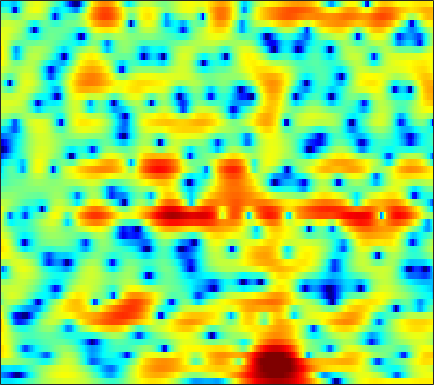

Data behind this chart, as committed beside it:
-5.7353, -5.8344, -5.9304, -5.9501, -5.907, -5.7565, -5.5045, -5.2598, -4.863, -4.3899, -3.8445, -3.4097, -2.804, -2.1749, -1.7024, -1.0967, -0.52239, -0.10475, 0.43125, 0.9312, 1.3861, 1.6896, 2.0577, 2.3806
-9.228, -9.699, -10.52, -11.65, -12.76, -14.75, -17.46, -19.62, -19.73, -16.11, -12.53, -10.31, -7.867, -5.869, -4.587, -3.105, -1.824, -0.976, 0.02308, 0.8899, 1.64, 2.134, 2.713, 3.202
-6.696, -6.223, -5.85, -5.705, -5.708, -5.803, -5.935, -5.982, -5.878, -5.589, -5.075, -4.575, -3.819, -3.035, -2.464, -1.72, -1.033, -0.5552, 0.04362, 0.6011, 1.126, 1.504, 1.995, 2.449
1.628, 1.671, 1.652, 1.552, 1.425, 1.186, 0.8784, 0.6331, 0.2996, -0.04078, -0.3825, -0.624, -0.9519, -1.316, -1.611, -2.053, -2.568, -2.989, -3.581, -4.096, -4.315, -4.143, -3.415, -2.3
5.618, 5.328, 4.809, 4.143, 3.539, 2.577, 1.448, 0.4917, -0.8781, -2.31, -3.662, -4.477, -5.16, -5.375, -5.372, -5.401, -5.653, -6.076, -7.109, -8.701, -10.57, -11.27, -9.727, -6.814
6.155, 5.673, 4.88, 3.906, 3.041, 1.674, 0.02324, -1.44, -3.788, -6.7, -10.06, -12.11, -11.85, -9.562, -7.91, -6.221, -5.049, -4.399, -3.748, -3.274, -2.86, -2.534, -2.052, -1.526
5.293, 4.78, 4.012, 3.163, 2.482, 1.526, 0.5277, -0.2152, -1.163, -1.998, -2.665, -3.028, -3.292, -3.347, -3.27, -3.05, -2.785, -2.573, -2.284, -2.014, -1.764, -1.599, -1.403, -1.259
5.237, 4.626, 3.757, 2.847, 2.16, 1.253, 0.3894, -0.1998, -0.8878, -1.445, -1.855, -2.065, -2.212, -2.229, -2.175, -2.017, -1.811, -1.648, -1.422, -1.232, -1.099, -1.049, -1.037, -1.116
6.106, 5.176, 3.832, 2.396, 1.285, -0.1597, -1.495, -2.366, -3.279, -3.847, -4.047, -3.987, -3.664, -3.162, -2.708, -2.069, -1.407, -0.9392, -0.3837, 0.07957, 0.4222, 0.5775, 0.6256, 0.4838
6.348, 4.906, 2.678, 0.03721, -2.248, -5.689, -9.452, -11.91, -13.37, -13.19, -12.48, -11.71, -10.24, -8.226, -6.633, -4.646, -2.893, -1.74, -0.4341, 0.6227, 1.462, 1.953, 2.408, 2.64
4.678, 3.191, 0.8908, -1.862, -4.312, -8.16, -12.31, -14.81, -16.19, -17.21, -19.84, -23.4, -20.99, -14.98, -11.77, -8.617, -6.278, -4.818, -3.149, -1.696, -0.419, 0.443, 1.417, 2.229
2.826, 2.146, 1.182, 0.07513, -0.84, -2.109, -3.399, -4.348, -5.522, -6.579, -7.513, -8.071, -8.624, -8.973, -9.182, -9.423, -9.465, -9.12, -7.926, -6.039, -4.026, -2.609, -0.9287, 0.4963
-1.044, 0.3374, 1.435, 1.951, 2.066, 1.952, 1.587, 1.217, 0.5775, -0.1851, -1.081, -1.846, -3.143, -4.76, -6.321, -9.232, -13.67, -17.7, -14.88, -9.802, -6.425, -4.622, -2.841, -1.454
0.9439, 1.649, 2.429, 2.972, 3.212, 3.339, 3.286, 3.142, 2.804, 2.329, 1.702, 1.147, 0.2906, -0.6878, -1.48, -2.548, -3.497, -4.034, -4.484, -4.666, -4.837, -5.054, -5.585, -6.408
2.454, 2.446, 2.524, 2.64, 2.726, 2.815, 2.845, 2.816, 2.695, 2.475, 2.141, 1.832, 1.356, 0.7791, 0.3086, -0.3781, -1.093, -1.664, -2.492, -3.388, -4.461, -5.427, -7.084, -9.403
0.9403, 0.8151, 0.841, 1.059, 1.308, 1.68, 2.027, 2.231, 2.422, 2.487, 2.433, 2.304, 2.024, 1.636, 1.286, 0.7391, 0.1038, -0.4143, -1.163, -1.975, -2.833, -3.49, -4.346, -5.096
-4.238, -4.765, -4.084, -2.47, -1.201, 0.2704, 1.41, 2.066, 2.691, 3.07, 3.238, 3.231, 3.061, 2.747, 2.413, 1.865, 1.214, 0.6732, -0.08697, -0.8915, -1.676, -2.251, -2.941, -3.516
-8.299, -10.52, -7.552, -3.605, -1.435, 0.6258, 2.037, 2.801, 3.485, 3.866, 3.993, 3.96, 3.734, 3.327, 2.893, 2.167, 1.27, 0.5026, -0.6332, -1.832, -3.001, -3.77, -4.597, -5.165
1.572, 1.416, 1.511, 1.888, 2.251, 2.723, 3.108, 3.295, 3.411, 3.382, 3.209, 2.992, 2.594, 2.032, 1.498, 0.5927, -0.6031, -1.744, -3.654, -6.146, -9.343, -11.98, -13.88, -12.44
4.746, 4.549, 4.267, 3.961, 3.699, 3.296, 2.825, 2.406, 1.812, 1.21, 0.6641, 0.2902, -0.1186, -0.4944, -0.7848, -1.333, -2.102, -2.909, -4.401, -6.423, -8.968, -10.87, -12.07, -10.91
5.922, 5.577, 4.999, 4.268, 3.604, 2.539, 1.223, 0.06614, -1.716, -3.699, -5.412, -6.041, -5.723, -4.656, -3.861, -3.023, -2.545, -2.38, -2.421, -2.654, -2.967, -3.163, -3.291, -3.212
5.42, 4.99, 4.257, 3.335, 2.501, 1.158, -0.5227, -2.083, -4.783, -8.623, -14.39, -17.88, -12.58, -8.111, -5.97, -3.968, -2.636, -1.929, -1.232, -0.7545, -0.4574, -0.3008, -0.1378, -0.01544
3.946, 3.463, 2.706, 1.819, 1.082, 0.0305, -1.129, -2.043, -3.268, -4.402, -5.161, -5.368, -5.098, -4.397, -3.713, -2.744, -1.828, -1.244, -0.5678, -0.03871, 0.3848, 0.6245, 0.8543, 0.9744
2.837, 2.151, 1.144, 0.1342, -0.5581, -1.37, -2.03, -2.414, -2.829, -3.108, -3.276, -3.234, -2.99, -2.561, -2.141, -1.516, -0.8607, -0.3514, 0.2357, 0.7499, 1.185, 1.444, 1.671, 1.763
2.733, 1.287, -1.067, -3.439, -4.692, -5.11, -4.549, -4.129, -3.86, -3.808, -3.912, -3.824, -3.465, -2.72, -2.02, -1.112, -0.3102, 0.253, 0.937, 1.604, 2.178, 2.586, 3.006, 3.251
3.911, 1.926, -1.797, -7.429, -11.62, -8.809, -5.629, -4.633, -4.777, -6.385, -9.575, -12.69, -11.12, -6.781, -4.559, -2.741, -1.776, -1.541, -1.316, -0.816, 0.2627, 1.317, 2.697, 3.778
4.063, 3.265, 2.013, 0.7811, 0.00434, -0.7576, -1.301, -1.812, -2.774, -4.311, -5.979, -6.948, -6.951, -5.67, -4.864, -4.456, -5.094, -6.569, -11.16, -36.02, -10.45, -5.272, -1.265, 1.141
2.362, 2.226, 1.932, 1.55, 1.223, 0.7786, 0.302, -0.06461, -0.5885, -1.126, -1.602, -1.887, -2.147, -2.344, -2.49, -2.763, -3.283, -3.721, -4.292, -4.318, -3.491, -2.498, -1.033, 0.2567
0.2855, 0.4421, 0.5668, 0.5905, 0.5595, 0.4649, 0.3056, 0.1851, -0.01026, -0.1758, -0.3754, -0.4962, -0.6187, -0.7597, -0.8471, -0.9535, -1.056, -1.095, -1.071, -0.9304, -0.6582, -0.3846, 0.03152, 0.4366
-1.407, -1.125, -0.821, -0.5949, -0.4645, -0.3425, -0.2579, -0.2331, -0.2064, -0.1838, -0.1626, -0.1338, -0.09598, -0.04039, 0.002731, 0.04054, 0.0978, 0.1249, 0.1745, 0.2225, 0.2793, 0.3409, 0.4205, 0.5006
-2.869, -2.461, -1.975, -1.567, -1.328, -1.091, -0.9193, -0.833, -0.7205, -0.6156, -0.4234, -0.2554, 0.004813, 0.3066, 0.5169, 0.7623, 0.9309, 0.9994, 0.9972, 0.9061, 0.744, 0.5912, 0.3908, 0.2424
-4.503, -3.641, -2.675, -1.967, -1.623, -1.394, -1.42, -1.522, -1.73, -1.81, -1.609, -1.206, -0.3944, 0.4968, 1.126, 1.826, 2.258, 2.41, 2.348, 1.987, 1.337, 0.6743, -0.3203, -1.208
-5.905, -4.272, -2.788, -1.835, -1.47, -1.415, -1.963, -2.829, -4.792, -7.604, -9.049, -6.779, -2.848, 0.1289, 1.765, 3.288, 4.192, 4.509, 4.467, 3.84, 2.556, 1.045, -2.067, -7.564
-7.235, -6.313, -5.155, -4.259, -3.763, -3.423, -3.534, -4.061, -5.28, -6.818, -7.203, -5.65, -2.645, 0.009736, 1.583, 3.103, 4.091, 4.481, 4.566, 4.178, 3.303, 2.341, 0.7262, -0.9675
-12.72, -12.07, -10.51, -8.805, -7.598, -6.279, -5.239, -4.604, -3.916, -3.216, -2.366, -1.607, -0.432, 0.7581, 1.585, 2.528, 3.211, 3.548, 3.741, 3.671, 3.355, 2.99, 2.384, 1.716
-38.68, -24.35, -17.05, -12.92, -10.71, -8.403, -6.623, -5.467, -4.135, -2.95, -1.832, -1.042, -0.04848, 0.8802, 1.5, 2.21, 2.747, 3.039, 3.279, 3.33, 3.221, 3.041, 2.688, 2.236
-16.26, -15.48, -13.71, -11.72, -10.33, -8.621, -7.073, -6.006, -4.651, -3.354, -2.154, -1.294, -0.2442, 0.6819, 1.287, 1.962, 2.489, 2.77, 3.005, 3.081, 3.011, 2.87, 2.585, 2.205
-10.73, -10.32, -9.854, -9.326, -8.925, -8.341, -7.55, -6.783, -5.502, -4.081, -2.615, -1.58, -0.325, 0.7375, 1.409, 2.128, 2.656, 2.929, 3.123, 3.152, 3.014, 2.813, 2.429, 1.934
-6.121, -6.196, -6.617, -7.498, -8.486, -10.2, -11.61, -11.15, -8.477, -5.449, -2.914, -1.375, 0.2595, 1.516, 2.246, 2.968, 3.437, 3.651, 3.761, 3.666, 3.371, 3.013, 2.337, 1.444
-1.408, -1.724, -2.481, -3.824, -5.327, -8.15, -11.42, -11.26, -7.404, -3.856, -1.321, 0.09791, 1.502, 2.469, 2.984, 3.44, 3.687, 3.767, 3.749, 3.554, 3.175, 2.73, 1.87, 0.6014
1.536, 1.387, 1.027, 0.5121, 0.04598, -0.5073, -0.8037, -0.7836, -0.389, 0.2065, 0.8196, 1.154, 1.436, 1.461, 1.34, 1.082, 0.8173, 0.6569, 0.5415, 0.5058, 0.4554, 0.3161, -0.06756, -0.7376
2.903, 2.936, 2.872, 2.746, 2.632, 2.454, 2.29, 2.183, 2.032, 1.831, 1.489, 1.091, 0.2626, -0.941, -2.147, -4.119, -6.112, -6.972, -6.599, -5.252, -4.049, -3.406, -2.916, -2.736
3.284, 3.373, 3.43, 3.425, 3.409, 3.359, 3.271, 3.179, 2.96, 2.598, 1.992, 1.348, 0.09729, -1.708, -3.593, -7.19, -12.93, -17.36, -12.97, -8.814, -6.663, -5.809, -5.33, -5.343
2.563, 2.557, 2.497, 2.437, 2.436, 2.562, 2.779, 2.94, 3.091, 3.071, 2.825, 2.455, 1.714, 0.6615, -0.3043, -1.715, -3.04, -3.767, -4.302, -4.495, -4.72, -5.083, -6.021, -7.735
0.8053, 0.2374, -0.8359, -1.823, -2.08, -1.433, -0.09034, 0.9441, 2.101, 2.893, 3.329, 3.421, 3.287, 2.876, 2.442, 1.718, 0.895, 0.2573, -0.6017, -1.504, -2.452, -3.238, -4.431, -5.819
-0.1715, -1.609, -4.863, -11.48, -24.81, -9.627, -3.76, -1.213, 0.9992, 2.429, 3.284, 3.653, 3.816, 3.681, 3.401, 2.824, 2.037, 1.318, 0.2145, -1.02, -2.338, -3.287, -4.366, -5.019
1.626, 0.8071, -0.4164, -1.449, -1.786, -1.438, -0.4463, 0.4282, 1.51, 2.366, 2.965, 3.246, 3.389, 3.275, 3.002, 2.4, 1.508, 0.6151, -0.8934, -2.831, -5.269, -7.453, -10.47, -11.8
3.457, 2.949, 2.266, 1.657, 1.324, 1.062, 1.034, 1.142, 1.423, 1.754, 2.087, 2.268, 2.401, 2.329, 2.126, 1.612, 0.7809, -0.07229, -1.58, -3.601, -6.279, -8.9, -13.19, -15.45
4.703, 4.098, 3.191, 2.198, 1.447, 0.5249, -0.1542, -0.4106, -0.3519, 0.06347, 0.6581, 1.097, 1.563, 1.814, 1.857, 1.673, 1.206, 0.6958, -0.2309, -1.403, -2.758, -3.819, -5.107, -6.072
5.572, 4.773, 3.426, 1.682, 0.02122, -2.718, -5.925, -7.592, -6.542, -3.802, -1.552, -0.2765, 0.9227, 1.699, 2.046, 2.249, 2.197, 2.008, 1.582, 0.9891, 0.2459, -0.3774, -1.3, -2.339
5.292, 4.546, 3.22, 1.443, -0.277, -3.22, -6.87, -8.931, -7.67, -4.683, -2.369, -1.136, 0.0531, 0.8317, 1.204, 1.514, 1.654, 1.644, 1.532, 1.296, 0.9438, 0.596, 0.005234, -0.7377
4.446, 4, 3.211, 2.231, 1.409, 0.2813, -0.7023, -1.226, -1.547, -1.496, -1.272, -1.111, -0.9408, -0.8604, -0.8178, -0.7565, -0.6553, -0.534, -0.3593, -0.2165, -0.1479, -0.1746, -0.3158, -0.578
4.002, 3.835, 3.503, 3.05, 2.662, 2.091, 1.502, 1.073, 0.5029, -0.09595, -0.7797, -1.359, -2.308, -3.357, -4.073, -4.673, -4.561, -4.021, -3.082, -2.18, -1.49, -1.125, -0.8265, -0.7177
3.539, 3.608, 3.587, 3.437, 3.252, 2.924, 2.511, 2.141, 1.552, 0.7832, -0.2727, -1.331, -3.308, -6.31, -9.883, -18.34, -14.46, -9.381, -5.573, -3.377, -2.1, -1.523, -1.122, -0.9868
2.222, 2.565, 2.789, 2.809, 2.709, 2.508, 2.275, 2.087, 1.827, 1.488, 0.9738, 0.3758, -0.7177, -2.193, -3.427, -4.622, -4.453, -3.583, -2.319, -1.428, -1.037, -1.098, -1.558, -2.27
-0.03547, 0.4623, 0.6632, 0.4135, 0.008153, -0.6492, -1.065, -0.9655, -0.3254, 0.5883, 1.421, 1.877, 2.233, 2.345, 2.341, 2.308, 2.297, 2.246, 2.097, 1.674, 0.8139, -0.2496, -2.421, -5.921
-2.864, -2.587, -2.743, -3.73, -5.167, -8.769, -16.29, -15.71, -7.404, -2.964, -0.2163, 1.238, 2.579, 3.468, 3.908, 4.25, 4.345, 4.263, 3.931, 3.288, 2.24, 1.16, -0.716, -3.076
-6.248, -5.716, -5.38, -5.542, -5.996, -6.861, -7.374, -6.856, -5.026, -2.795, -0.791, 0.4393, 1.762, 2.742, 3.271, 3.74, 3.959, 3.985, 3.796, 3.373, 2.72, 2.088, 1.087, -0.01768
